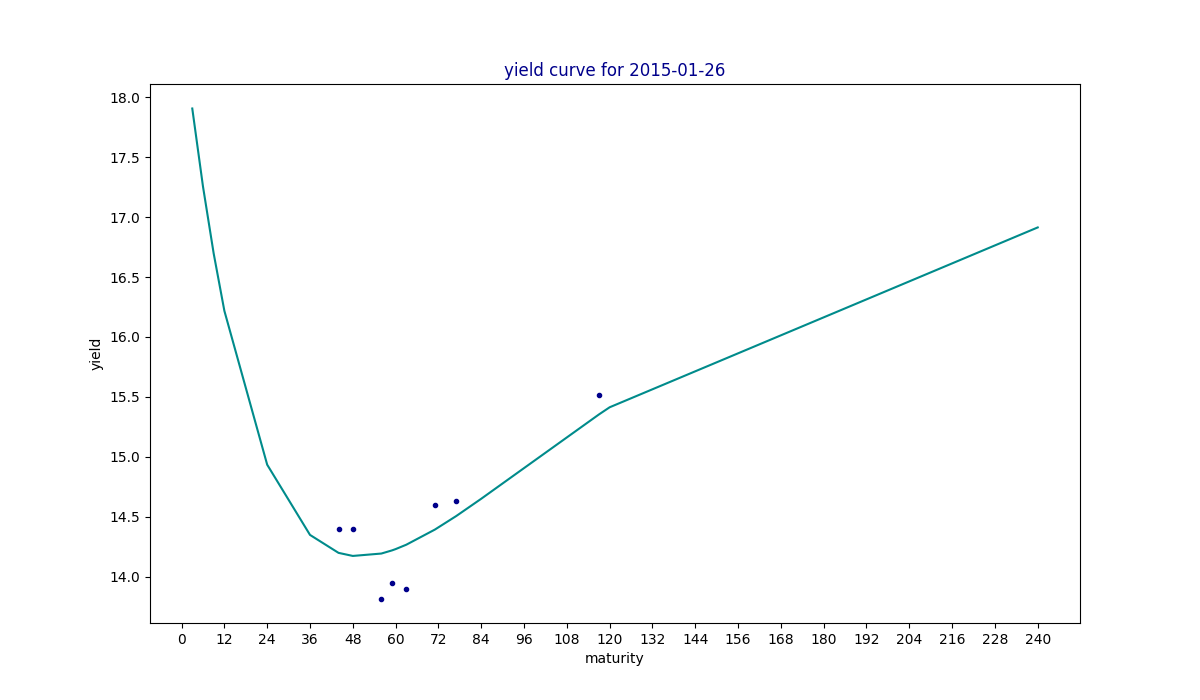

The file beside this chart, header and first rows:
maturity, yield, estimated
3, , 17.91
6, , 17.26
9, , 16.7
12, , 16.22
24, , 14.93
36, , 14.35
44, 14.4, 14.2
48, 14.4, 14.17
56, 13.82, 14.19
59, 13.94, 14.22
60, , 14.23
63, 13.9, 14.27
71, 14.6, 14.39
77, 14.63, 14.51
84, , 14.65
117, 15.51, 15.35
120, , 15.41
240, , 16.91
